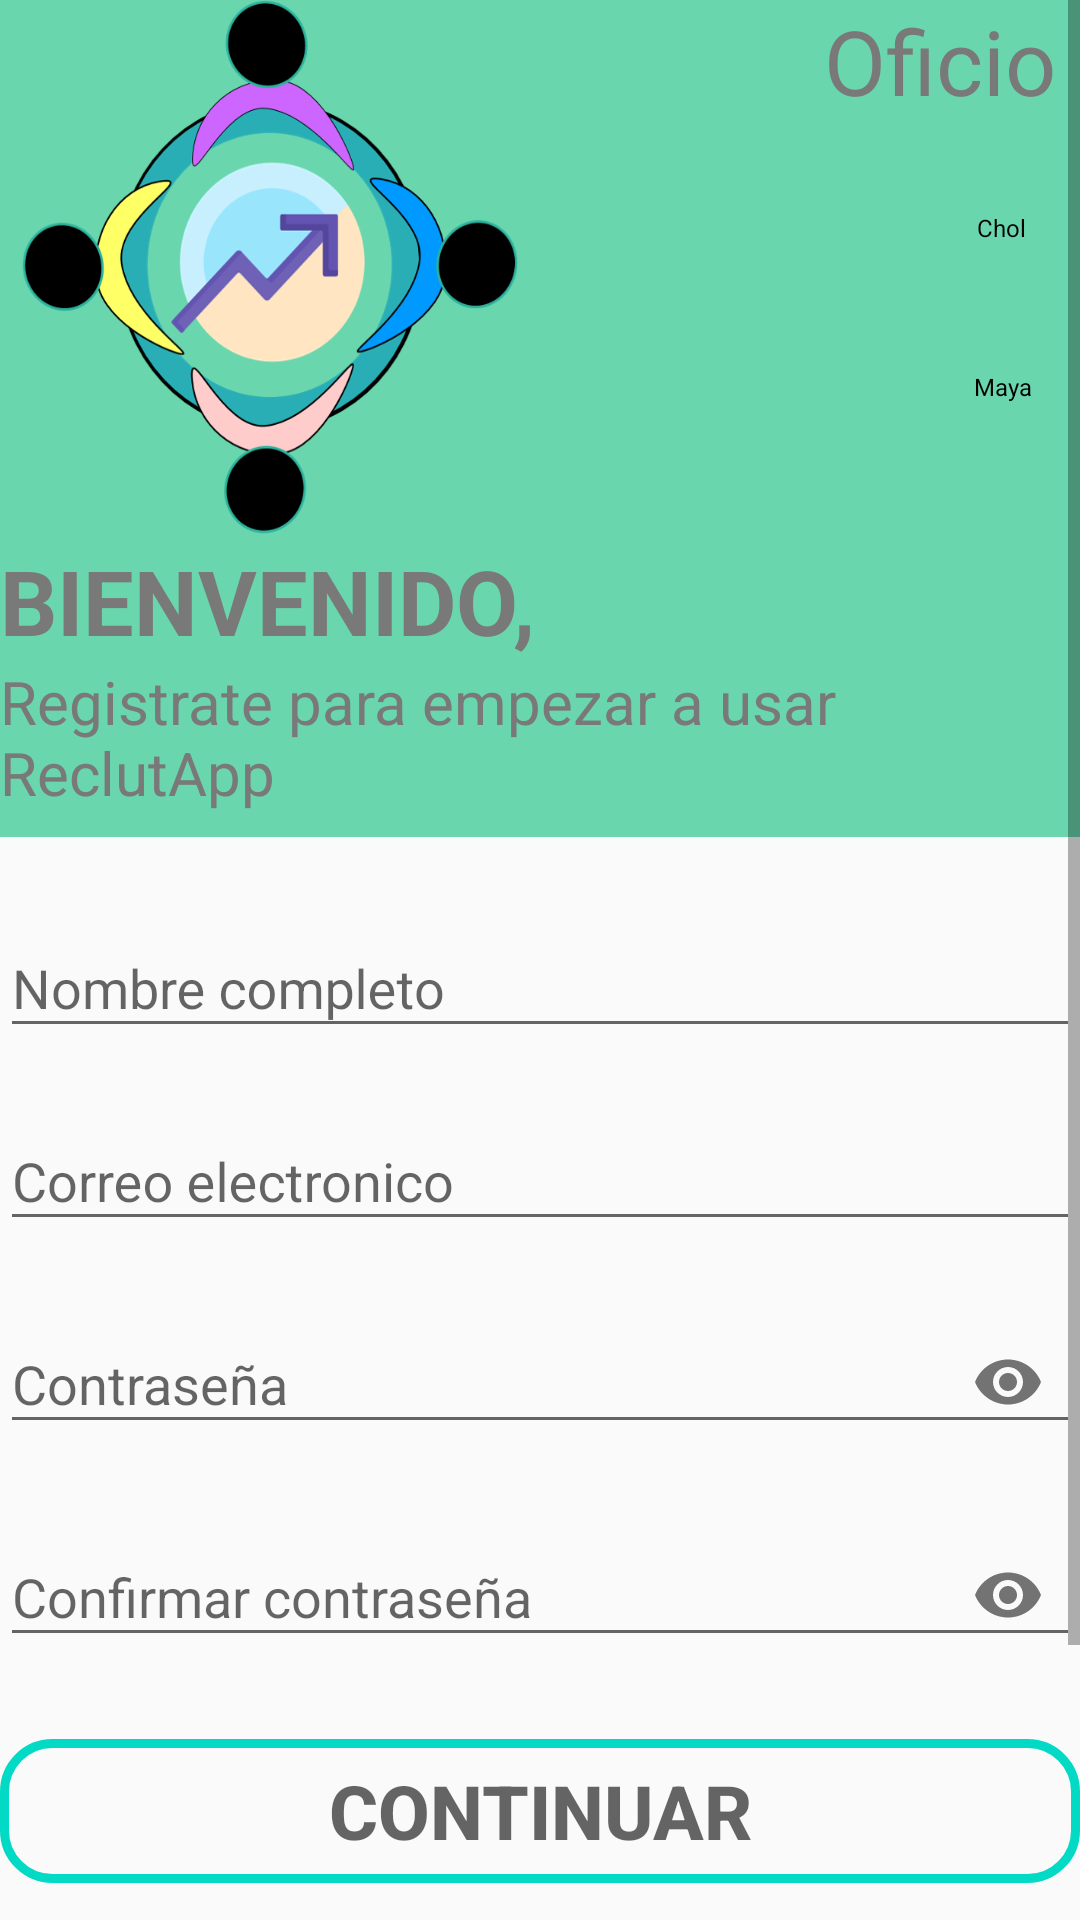

Produce the Android XML layout that renders to this screen, including the resource entries it uses.
<!-- AndroidManifest.xml: application theme AppTheme -->
<!-- res/layout/activity_re_oficio.xml -->
<?xml version="1.0" encoding="utf-8"?>
<androidx.constraintlayout.widget.ConstraintLayout
    xmlns:android="http://schemas.android.com/apk/res/android"
    xmlns:tools="http://schemas.android.com/tools"
    xmlns:app="http://schemas.android.com/apk/res-auto"
    android:layout_width="match_parent"
    android:layout_height="match_parent"
    tools:context=".Re_Oficio">


    <ScrollView
        android:layout_width="match_parent"
        android:layout_height="match_parent"
        >

        <LinearLayout
            android:layout_width="match_parent"
            android:layout_height="wrap_content"
            android:orientation="vertical"
            >
            <LinearLayout
                android:layout_width="match_parent"
                android:layout_height="wrap_content"
                android:orientation="horizontal"
                android:background="@color/VerdeP">

                <ImageView
                    android:layout_width="180dp"
                    android:layout_height="180dp"
                    android:background="@drawable/logo2">
                </ImageView>
                <LinearLayout
                    android:layout_width="match_parent"
                    android:layout_height="wrap_content"
                    android:orientation="vertical">
                    <TextView
                        android:layout_width="match_parent"
                        android:layout_height="match_parent"
                        android:textAlignment="textEnd"
                       android:layout_marginRight="8dp"
                        android:text="Oficio"
                        android:textColor="@color/Gris"
                        android:textSize="30dp">
                    </TextView>
                    <ImageButton
                        android:id="@+id/btnSonido3"
                        android:layout_width="30dp"
                        android:layout_height="30dp"
                        android:layout_marginEnd="10dp"
                        android:layout_gravity="end"
                        android:background="@drawable/ic_baseline_record_voice_over_24"
                         />
                    <TextView
                        android:layout_width="wrap_content"
                        android:layout_height="wrap_content"
                        android:layout_marginEnd="18dp"
                        android:text="Chol"
                        android:textColor="@color/black"
                        android:textSize="8dp"
                        android:layout_gravity="end">

                    </TextView>
                    <ImageButton
                        android:id="@+id/btnSonidoM"
                        android:layout_width="30dp"
                        android:layout_height="30dp"
                        android:layout_gravity="end"
                        android:layout_marginEnd="10dp"
                        android:layout_marginTop="12dp"
                        android:background="@drawable/ic_baseline_record_voice_over_24">

                    </ImageButton>

                    <TextView
                        android:layout_width="wrap_content"
                        android:layout_height="wrap_content"
                        android:layout_marginStart="15dp"
                        android:text="Maya"
                        android:layout_marginEnd="16dp"
                        android:layout_gravity="end"
                        android:textColor="@color/black"
                        android:textSize="8dp">

                    </TextView>


                </LinearLayout>
            </LinearLayout>
            <LinearLayout
                android:layout_width="match_parent"
                android:layout_height="match_parent"
                android:orientation="vertical"
                android:background="@color/VerdeP"
                android:layout_marginBottom="18dp">
                <TextView
                    android:layout_width="match_parent"
                    android:layout_height="wrap_content"
                    android:textSize="30dp"
                    android:text="BIENVENIDO,"
                    android:textColor="@color/Gris"
                    android:textStyle="bold">
                </TextView>
                <TextView
                    android:layout_width="match_parent"
                    android:layout_height="wrap_content"
                    android:text="Registrate para empezar a usar ReclutApp"
                    android:textSize="20dp"
                    android:textColor="@color/Gris"
                    android:layout_marginBottom="8dp">
                </TextView>
            </LinearLayout>

            <com.google.android.material.textfield.TextInputLayout
                android:id="@+id/nombre"
                android:layout_width="match_parent"
                android:layout_height="wrap_content"
                android:layout_marginBottom="12dp"
                android:hint="@string/Nombre"
                tools:layout_editor_absoluteX="34dp"
                tools:layout_editor_absoluteY="399dp">

                <com.google.android.material.textfield.TextInputEditText
                    android:layout_width="match_parent"
                    android:layout_height="wrap_content" />
            </com.google.android.material.textfield.TextInputLayout>

            <com.google.android.material.textfield.TextInputLayout
                android:id="@+id/correo"
                android:layout_width="match_parent"
                android:layout_height="wrap_content"
                android:layout_marginBottom="12dp"
                android:hint="@string/Correo"
                tools:layout_editor_absoluteX="34dp"
                tools:layout_editor_absoluteY="399dp">

                <com.google.android.material.textfield.TextInputEditText
                    android:layout_width="match_parent"
                    android:layout_height="wrap_content" />
            </com.google.android.material.textfield.TextInputLayout>

            <com.google.android.material.textfield.TextInputLayout
                android:id="@+id/contrasena"
                android:layout_width="match_parent"
                android:layout_height="wrap_content"
                android:layout_marginBottom="12dp"
                android:hint="@string/Contraseña"
                app:passwordToggleEnabled="true"
                tools:layout_editor_absoluteY="460dp">

                <com.google.android.material.textfield.TextInputEditText
                    android:layout_width="match_parent"
                    android:layout_height="wrap_content"
                    android:inputType="textPassword" />
            </com.google.android.material.textfield.TextInputLayout>

            <com.google.android.material.textfield.TextInputLayout
                android:id="@+id/confContrasena"
                android:layout_width="match_parent"
                android:layout_height="wrap_content"
                android:layout_marginBottom="12dp"
                android:hint="@string/confContrasena"
                app:passwordToggleEnabled="true"
                tools:layout_editor_absoluteY="460dp">

                <com.google.android.material.textfield.TextInputEditText
                    android:layout_width="match_parent"
                    android:layout_height="wrap_content"
                    android:inputType="textPassword" />
            </com.google.android.material.textfield.TextInputLayout>

            <Button
                android:id="@+id/Continuar"
                android:layout_width="match_parent"
                android:layout_height="wrap_content"
                android:background="@drawable/boton_redondeado"
                android:hint="@string/continuar"
                android:textColor="@color/white"
                android:textSize="25dp"
                android:onClick="irTest"
                android:textStyle="bold"
                android:layout_marginTop="12dp"
                android:layout_marginBottom="20dp"
                />

            <TextView
                android:id="@+id/olvidar"
                android:layout_width="wrap_content"
                android:layout_height="wrap_content"
                android:onClick="yatienes"
                android:layout_gravity="center"
                android:text="Ya tienes una cuenta? Inicia sesión"
                android:textColor="@color/Gris"
                android:textSize="18dp">
            </TextView>

            <LinearLayout
                android:layout_width="match_parent"
                android:layout_height="match_parent"
                android:orientation="horizontal"

                android:layout_margin="24dp"
                >
                <TextView
                    android:layout_width="wrap_content"
                    android:layout_height="wrap_content"
                    android:layout_marginStart="35dp"
                    android:textSize="18dp"
                    android:onClick="irAviso"
                    android:textColor="@color/Gris"
                    android:text="Aviso de privacidad ReclutApp"
                    >
                </TextView>
                <Switch
                    android:id="@+id/politicas"
                    android:layout_width="wrap_content"
                    android:layout_height="wrap_content"
                    android:layout_marginStart="16dp"
                    android:layout_gravity="center"
                    >
                </Switch>
            </LinearLayout>
        </LinearLayout>

    </ScrollView>


</androidx.constraintlayout.widget.ConstraintLayout>
<!-- resources referenced by this layout -->
<resources>
  <color name="Gris">#797979</color>
  <color name="VerdeP">#6AD6AD</color>
  <color name="black">#000000</color>
  <color name="white">#ffffff</color>
  <!-- drawable boton_redondeado (drawable) -->
  <?xml version="1.0" encoding="utf-8"?>
  <shape xmlns:android="http://schemas.android.com/apk/res/android">
      <corners android:radius="16dp"/>
      <stroke
          android:width="3dp"
          android:color="@color/Lima"/>
  
  
  </shape>
  <!-- drawable logo2: png bitmap (drawable, 89349 bytes) -->
  <string name="Correo">Correo electronico</string>
  <string name="Nombre">Nombre completo</string>
  <string name="confContrasena">Confirmar contraseña</string>
  <string name="continuar">CONTINUAR</string>
  
  
      //Crear cuenta
  <style name="AppTheme" parent="Theme.AppCompat.Light.NoActionBar">
          
          <item name="colorPrimary">@color/Lima</item> //Nav_Bottom
          <item name="colorPrimaryVariant">@color/colorPrimaryDark</item>
          <item name="colorOnPrimary">@color/pink</item>
          <item name="colorPrimaryDark">@color/VerdeP</item> //Barra de estado
      </style>
  <color name="Lima">#FF03DAC5</color>
  <color name="colorPrimaryDark">#3700B3</color>
  <color name="pink">#f469a9</color>
</resources>
